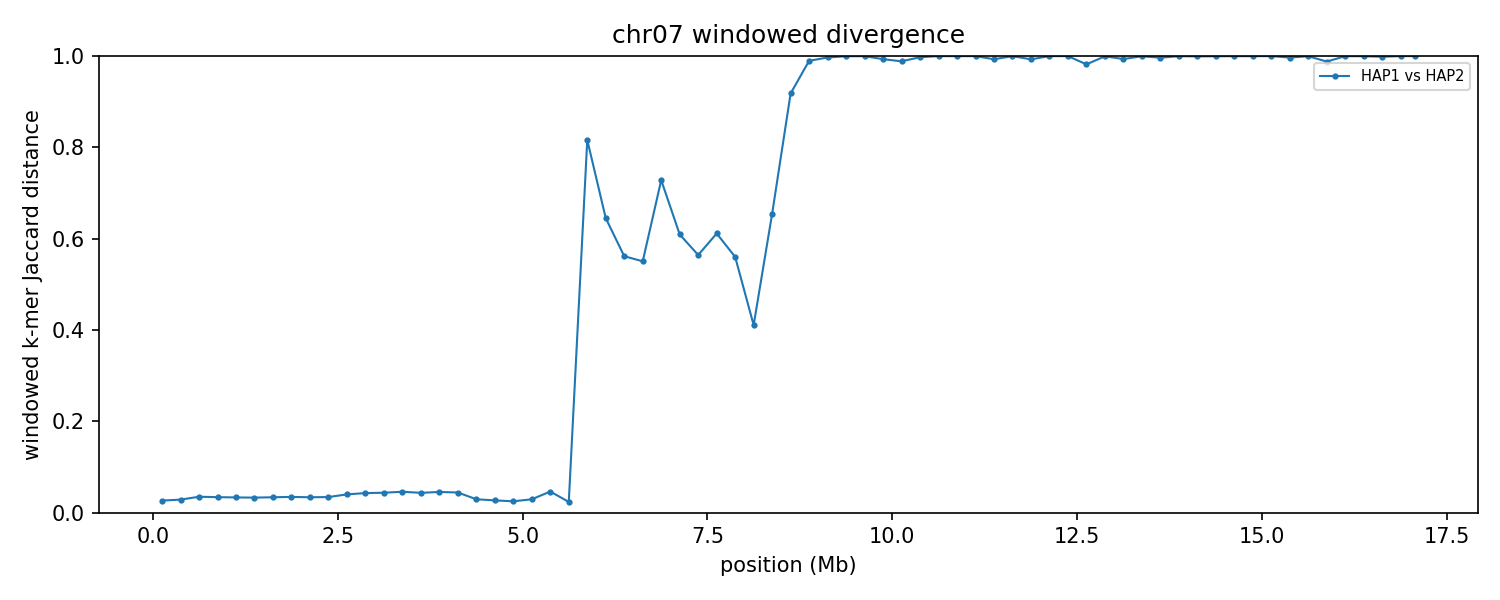

The table this chart was drawn from, first rows:
group	win_start	win_end	unit_a	unit_b	hap_a	hap_b	chrom_a	chrom_b	kmers_a	kmers_b	shared	union	jaccard_distance
chr07	1	250000	HAP1_chr07	HAP2_chr07	HAP1	HAP2	7	7	238860	240764	236616	243008	0.0263
chr07	250001	500000	HAP1_chr07	HAP2_chr07	HAP1	HAP2	7	7	238505	237231	234443	241293	0.02839
chr07	500001	750000	HAP1_chr07	HAP2_chr07	HAP1	HAP2	7	7	239420	239463	235213	243670	0.03471
chr07	750001	1000000	HAP1_chr07	HAP2_chr07	HAP1	HAP2	7	7	241809	241588	237548	245849	0.03377
chr07	1000001	1250000	HAP1_chr07	HAP2_chr07	HAP1	HAP2	7	7	242843	242902	238774	246971	0.03319
chr07	1250001	1500000	HAP1_chr07	HAP2_chr07	HAP1	HAP2	7	7	240365	240288	236322	244331	0.03278
chr07	1500001	1750000	HAP1_chr07	HAP2_chr07	HAP1	HAP2	7	7	244005	244167	239921	248251	0.03356
chr07	1750001	2000000	HAP1_chr07	HAP2_chr07	HAP1	HAP2	7	7	241672	241715	237473	245914	0.03433
chr07	2000001	2250000	HAP1_chr07	HAP2_chr07	HAP1	HAP2	7	7	243151	242944	238900	247195	0.03356
chr07	2250001	2500000	HAP1_chr07	HAP2_chr07	HAP1	HAP2	7	7	239410	239601	235363	243648	0.034
chr07	2500001	2750000	HAP1_chr07	HAP2_chr07	HAP1	HAP2	7	7	232436	233584	228267	237753	0.0399
chr07	2750001	3000000	HAP1_chr07	HAP2_chr07	HAP1	HAP2	7	7	243350	243444	238092	248702	0.04266
chr07	3000001	3250000	HAP1_chr07	HAP2_chr07	HAP1	HAP2	7	7	237539	237406	232193	242752	0.0435
chr07	3250001	3500000	HAP1_chr07	HAP2_chr07	HAP1	HAP2	7	7	226763	226976	221574	232165	0.04562
chr07	3500001	3750000	HAP1_chr07	HAP2_chr07	HAP1	HAP2	7	7	240384	240214	234989	245609	0.04324
chr07	3750001	4000000	HAP1_chr07	HAP2_chr07	HAP1	HAP2	7	7	229941	229944	224626	235259	0.0452
chr07	4000001	4250000	HAP1_chr07	HAP2_chr07	HAP1	HAP2	7	7	235541	235521	230238	240824	0.04396
chr07	4250001	4500000	HAP1_chr07	HAP2_chr07	HAP1	HAP2	7	7	187873	182738	182558	188053	0.02922
chr07	4500001	4750000	HAP1_chr07	HAP2_chr07	HAP1	HAP2	7	7	200263	205416	200099	205580	0.02666
chr07	4750001	5000000	HAP1_chr07	HAP2_chr07	HAP1	HAP2	7	7	223458	218444	218185	223717	0.02473
chr07	5000001	5250000	HAP1_chr07	HAP2_chr07	HAP1	HAP2	7	7	191266	196002	190774	196494	0.02911
chr07	5250001	5500000	HAP1_chr07	HAP2_chr07	HAP1	HAP2	7	7	223180	223196	217920	228456	0.04612
chr07	5500001	5750000	HAP1_chr07	HAP2_chr07	HAP1	HAP2	7	7	229115	223951	223855	229211	0.02337
chr07	5750001	6000000	HAP1_chr07	HAP2_chr07	HAP1	HAP2	7	7	22433	108404	20329	110508	0.816
chr07	6000001	6250000	HAP1_chr07	HAP2_chr07	HAP1	HAP2	7	7	151634	144465	77609	218490	0.6448
chr07	6250001	6500000	HAP1_chr07	HAP2_chr07	HAP1	HAP2	7	7	203623	218832	128783	293672	0.5615
chr07	6500001	6750000	HAP1_chr07	HAP2_chr07	HAP1	HAP2	7	7	239293	232271	146275	325289	0.5503
chr07	6750001	7000000	HAP1_chr07	HAP2_chr07	HAP1	HAP2	7	7	162711	194392	76343	280760	0.7281
chr07	7000001	7250000	HAP1_chr07	HAP2_chr07	HAP1	HAP2	7	7	230120	163145	110507	282758	0.6092
chr07	7250001	7500000	HAP1_chr07	HAP2_chr07	HAP1	HAP2	7	7	138597	219510	108706	249401	0.5641
chr07	7500001	7750000	HAP1_chr07	HAP2_chr07	HAP1	HAP2	7	7	218488	208173	119433	307228	0.6113
chr07	7750001	8000000	HAP1_chr07	HAP2_chr07	HAP1	HAP2	7	7	184297	107276	89094	202479	0.56
chr07	8000001	8250000	HAP1_chr07	HAP2_chr07	HAP1	HAP2	7	7	55435	52336	39964	67807	0.4106
chr07	8250001	8500000	HAP1_chr07	HAP2_chr07	HAP1	HAP2	7	7	30918	20786	13276	38428	0.6545
chr07	8500001	8750000	HAP1_chr07	HAP2_chr07	HAP1	HAP2	7	7	16472	34004	3825	46651	0.918
chr07	8750001	9000000	HAP1_chr07	HAP2_chr07	HAP1	HAP2	7	7	20240	215944	2478	233706	0.9894
chr07	9000001	9250000	HAP1_chr07	HAP2_chr07	HAP1	HAP2	7	7	14873	222448	766	236555	0.9968
chr07	9250001	9500000	HAP1_chr07	HAP2_chr07	HAP1	HAP2	7	7	10594	221305	118	231781	0.9995
chr07	9500001	9750000	HAP1_chr07	HAP2_chr07	HAP1	HAP2	7	7	10105	228494	89	238510	0.9996
chr07	9750001	10000000	HAP1_chr07	HAP2_chr07	HAP1	HAP2	7	7	11261	189219	1383	199097	0.9931
chr07	10000001	10250000	HAP1_chr07	HAP2_chr07	HAP1	HAP2	7	7	12134	125306	1577	135863	0.9884
chr07	10250001	10500000	HAP1_chr07	HAP2_chr07	HAP1	HAP2	7	7	11135	190982	538	201579	0.9973
chr07	10500001	10750000	HAP1_chr07	HAP2_chr07	HAP1	HAP2	7	7	10173	194926	55	205044	0.9997
chr07	10750001	11000000	HAP1_chr07	HAP2_chr07	HAP1	HAP2	7	7	11013	218065	89	228989	0.9996
chr07	11000001	11250000	HAP1_chr07	HAP2_chr07	HAP1	HAP2	7	7	12614	233016	68	245562	0.9997
chr07	11250001	11500000	HAP1_chr07	HAP2_chr07	HAP1	HAP2	7	7	38082	229522	1891	265713	0.9929
chr07	11500001	11750000	HAP1_chr07	HAP2_chr07	HAP1	HAP2	7	7	24267	208354	81	232540	0.9997
chr07	11750001	12000000	HAP1_chr07	HAP2_chr07	HAP1	HAP2	7	7	29908	190000	1594	218314	0.9927
chr07	12000001	12250000	HAP1_chr07	HAP2_chr07	HAP1	HAP2	7	7	17690	208927	75	226542	0.9997
chr07	12250001	12500000	HAP1_chr07	HAP2_chr07	HAP1	HAP2	7	7	18000	222876	61	240815	0.9997
chr07	12500001	12750000	HAP1_chr07	HAP2_chr07	HAP1	HAP2	7	7	43644	228599	4882	267361	0.9817
chr07	12750001	13000000	HAP1_chr07	HAP2_chr07	HAP1	HAP2	7	7	39887	238406	197	278096	0.9993
chr07	13000001	13250000	HAP1_chr07	HAP2_chr07	HAP1	HAP2	7	7	26906	175222	1332	200796	0.9934
chr07	13250001	13500000	HAP1_chr07	HAP2_chr07	HAP1	HAP2	7	7	34482	233366	160	267688	0.9994
chr07	13500001	13750000	HAP1_chr07	HAP2_chr07	HAP1	HAP2	7	7	55462	224027	1043	278446	0.9963
chr07	13750001	14000000	HAP1_chr07	HAP2_chr07	HAP1	HAP2	7	7	21607	228277	101	249783	0.9996
chr07	14000001	14250000	HAP1_chr07	HAP2_chr07	HAP1	HAP2	7	7	22096	235212	224	257084	0.9991
chr07	14250001	14500000	HAP1_chr07	HAP2_chr07	HAP1	HAP2	7	7	22696	237206	165	259737	0.9994
chr07	14500001	14750000	HAP1_chr07	HAP2_chr07	HAP1	HAP2	7	7	22712	246015	107	268620	0.9996
chr07	14750001	15000000	HAP1_chr07	HAP2_chr07	HAP1	HAP2	7	7	33035	221700	110	254625	0.9996
... 9 more rows
